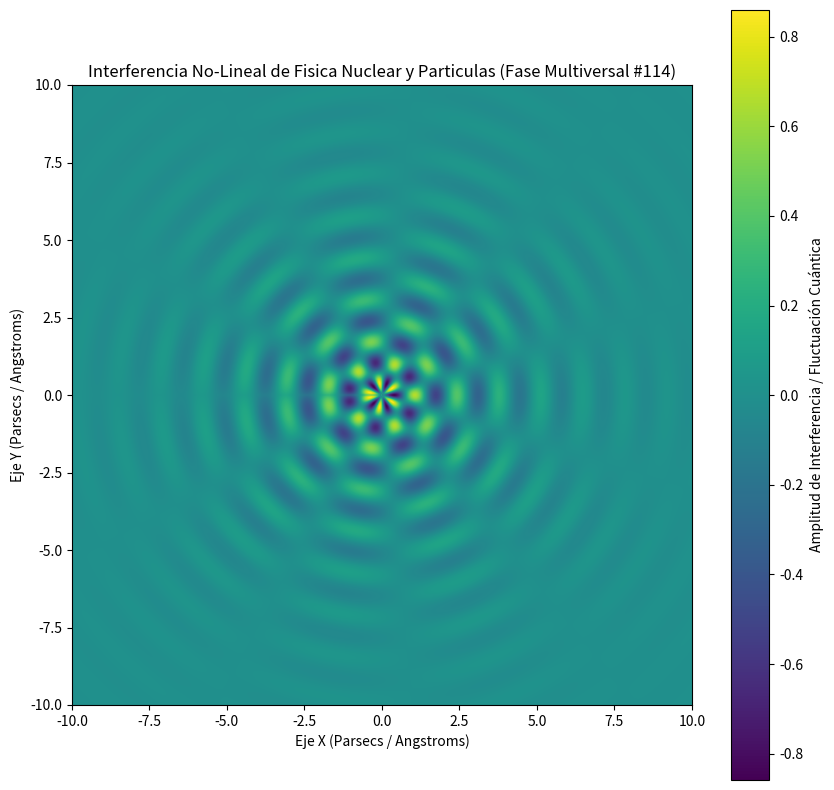

Source code (Python):
%matplotlib inline
# Simulación Multiversal: Fisica Nuclear y Particulas - Variante 114
import numpy as np
import matplotlib.pyplot as plt

# Parámetros Físicos No-Lineales
omega_1 = 4.629
omega_2 = 5.332
lambda_decay = 0.379
phase_shift = 2.842

x = np.linspace(-10, 10, 800)
y = np.linspace(-10, 10, 800)
X, Y = np.meshgrid(x, y)

# Dinámica de Fluidos / Campos Tensor-Escalares (Fase Multiversal)
R = np.sqrt(X**2 + Y**2) + 1e-5
Z = (np.sin(omega_1 * R + phase_shift) * np.cos(omega_2 * np.arctan2(Y, X))) * np.exp(-lambda_decay * R)

plt.figure(figsize=(10, 10))
plt.imshow(Z, cmap='viridis', extent=[-10, 10, -10, 10], origin='lower')
plt.colorbar(label='Amplitud de Interferencia / Fluctuación Cuántica')
plt.title(r'Interferencia No-Lineal de Fisica Nuclear y Particulas (Fase Multiversal #114)')
plt.xlabel('Eje X (Parsecs / Angstroms)')
plt.ylabel('Eje Y (Parsecs / Angstroms)')
plt.show()
